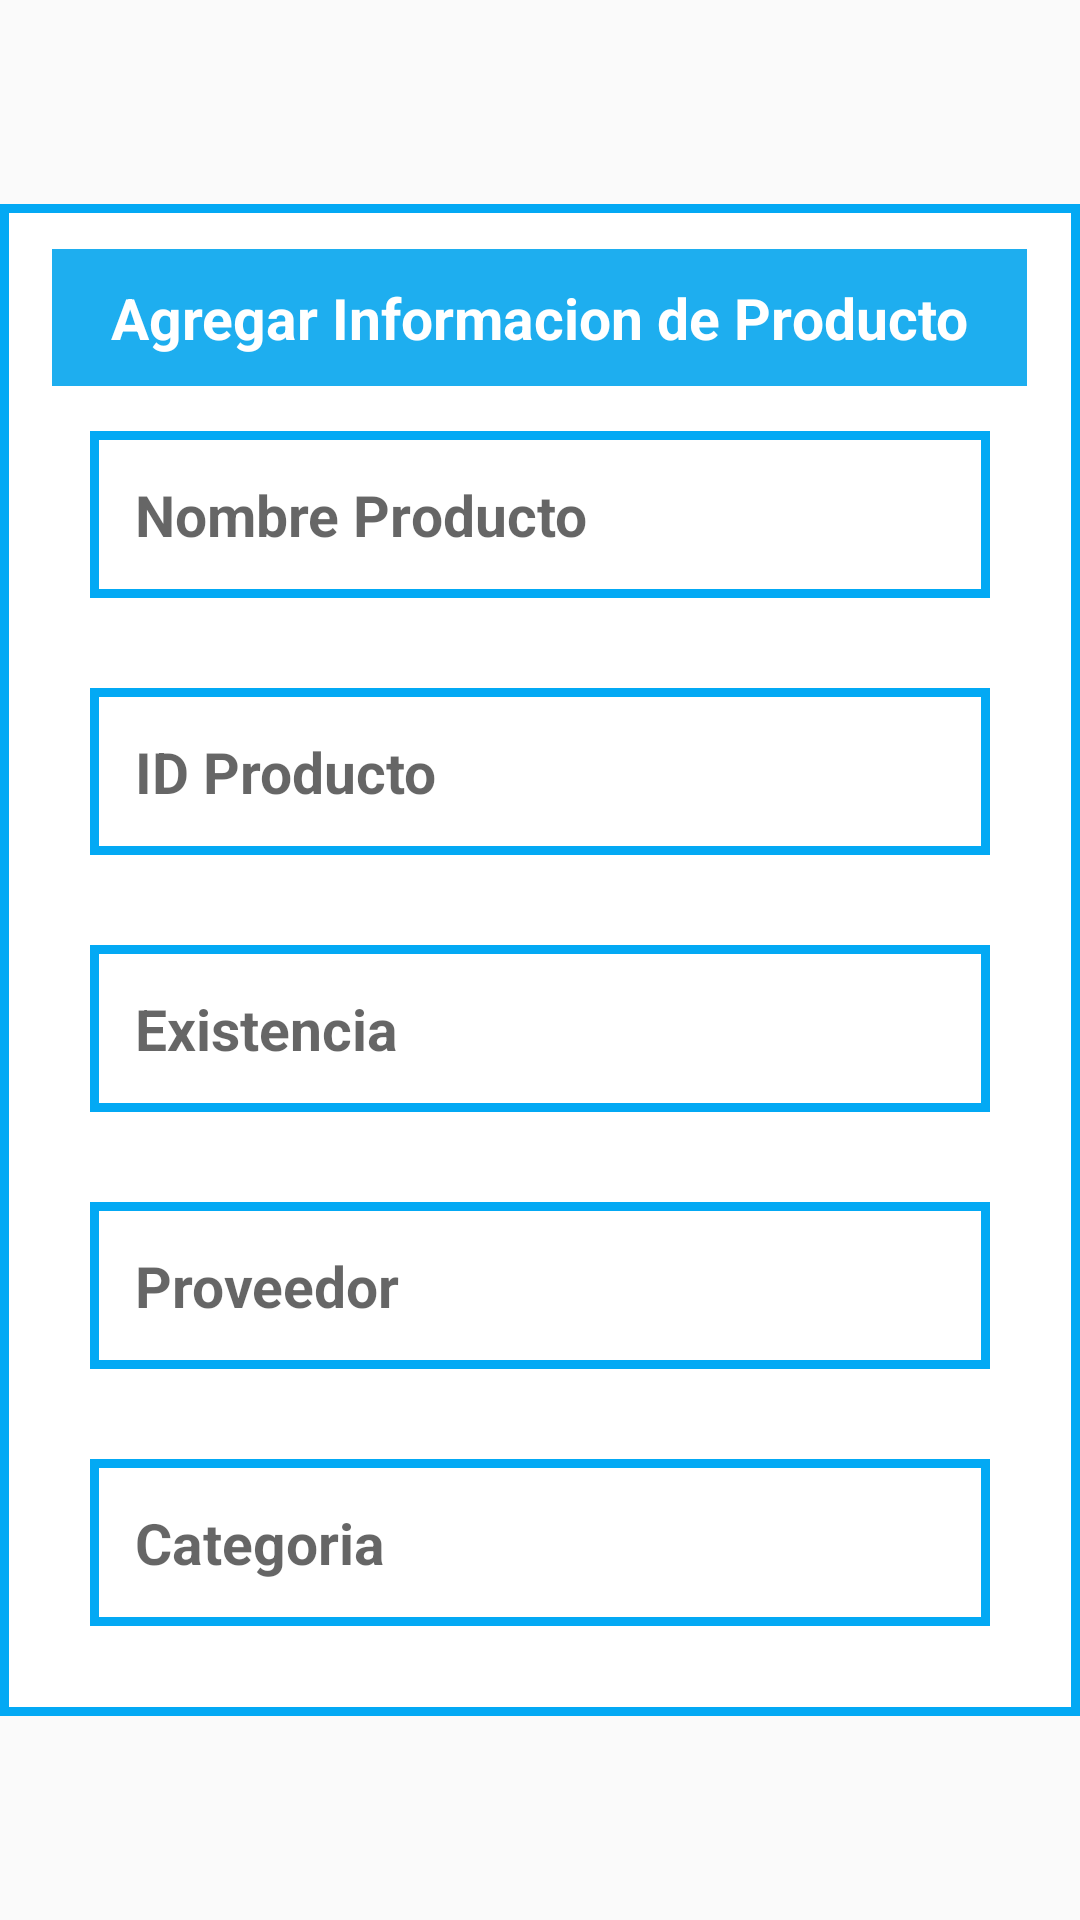

Layout XML and referenced resources for this Android screen:
<!-- AndroidManifest.xml: application theme Theme.Interfaz -->
<!-- res/layout/activity_productos_datos.xml -->
<?xml version="1.0" encoding="utf-8"?>
<LinearLayout
    xmlns:android="http://schemas.android.com/apk/res/android"
    xmlns:app="http://schemas.android.com/apk/res-auto"
    xmlns:tools="http://schemas.android.com/tools"
    android:layout_width="match_parent"
    android:layout_height="match_parent"
    android:gravity="center"
    android:layout_margin="15dp"
    tools:context=".Productos_Datos"
    android:orientation="vertical">

    <LinearLayout
        android:background="@drawable/shape_background"
        android:orientation="vertical"
        android:padding="15dp"
        android:paddingBottom="15dp"
        android:paddingLeft="15dp"
        android:paddingRight="15dp"
        android:paddingTop="10dp"
        android:layout_width="match_parent"
        android:layout_height="wrap_content">

        <EditText
            android:layout_width="325dp"
            android:layout_height="wrap_content"
            android:layout_gravity="center"
            android:background="#1EAEEF"
            android:gravity="center"
            android:padding="10dp"
            android:paddingLeft="15dp"
            android:paddingTop="8dp"
            android:paddingRight="15dp"
            android:paddingBottom="8dp"
            android:text="Agregar Informacion de Producto"
            android:textColor="@color/white"
            android:textSize="19sp"
            android:textStyle="bold"/>
        <EditText
            android:id="@+id/Productonombre"
            android:hint="Nombre Producto"
            android:background="@drawable/shape_background"
            android:padding="15dp"
            android:inputType="textPersonName"
            android:textColor="@color/black"
            android:textSize="19sp"
            android:textStyle="bold"
            android:layout_marginLeft="15dp"
            android:layout_marginRight="15dp"
            android:layout_marginBottom="15dp"
            android:layout_marginTop="5dp"
            android:layout_margin="15dp"
            android:layout_width="match_parent"
            android:layout_height="wrap_content"/>
        <EditText
            android:id="@+id/Productoid"
            android:hint="ID Producto"
            android:background="@drawable/shape_background"
            android:padding="15dp"
            android:inputType="text"
            android:textColor="#7A7A7A"
            android:textSize="19sp"
            android:textStyle="bold"
            android:layout_marginLeft="15dp"
            android:layout_marginRight="15dp"
            android:layout_marginBottom="15dp"
            android:layout_marginTop="5dp"
            android:layout_margin="15dp"
            android:layout_width="match_parent"
            android:layout_height="wrap_content"/>
        <EditText
            android:id="@+id/Productoexistencia"
            android:hint="Existencia"
            android:background="@drawable/shape_background"
            android:padding="15dp"
            android:inputType="text"
            android:textColor="#7A7A7A"
            android:textSize="19sp"
            android:textStyle="bold"
            android:layout_marginLeft="15dp"
            android:layout_marginRight="15dp"
            android:layout_marginBottom="15dp"
            android:layout_marginTop="5dp"
            android:layout_margin="15dp"
            android:layout_width="match_parent"
            android:layout_height="wrap_content"/>
        <EditText
            android:id="@+id/Provproducto"
            android:hint="Proveedor"
            android:background="@drawable/shape_background"
            android:padding="15dp"
            android:inputType="text"
            android:textColor="#7A7A7A"
            android:textSize="19sp"
            android:textStyle="bold"
            android:layout_marginLeft="15dp"
            android:layout_marginRight="15dp"
            android:layout_marginBottom="15dp"
            android:layout_marginTop="5dp"
            android:layout_margin="15dp"
            android:layout_width="match_parent"
            android:layout_height="wrap_content"/>
        <EditText
            android:id="@+id/Categoriaproducto"
            android:hint="Categoria"
            android:background="@drawable/shape_background"
            android:padding="15dp"
            android:inputType="text"
            android:textColor="#7A7A7A"
            android:textSize="19sp"
            android:textStyle="bold"
            android:layout_marginLeft="15dp"
            android:layout_marginRight="15dp"
            android:layout_marginBottom="15dp"
            android:layout_marginTop="5dp"
            android:layout_margin="15dp"
            android:layout_width="match_parent"
            android:layout_height="wrap_content"/>
    </LinearLayout>
</LinearLayout>
<!-- resources referenced by this layout -->
<resources>
  <color name="black">#FF000000</color>
  <color name="white">#FFFFFFFF</color>
  <!-- drawable shape_background (drawable) -->
  <?xml version="1.0" encoding="utf-8"?>
  <shape
      android:shape="rectangle"
      xmlns:android="http://schemas.android.com/apk/res/android">
      <solid
          android:color="@color/white"/>
      <stroke android:color="#03A9F4"
              android:width="3dp"/>
  </shape>
  <style name="Theme.Interfaz" parent="Theme.MaterialComponents.DayNight.DarkActionBar.Bridge">
          
          <item name="colorPrimary">#0821AC</item>
          <item name="colorPrimaryVariant">@color/purple_700</item>
          <item name="colorOnPrimary">@color/white</item>
          
          <item name="colorSecondary">@color/teal_200</item>
          <item name="colorSecondaryVariant">@color/teal_700</item>
          <item name="colorOnSecondary">@color/black</item>
          <item name="titleTextColor">@color/ActionBarTitleColor</item>
          
          <item name="android:statusBarColor" tools:targetApi="l">?attr/colorPrimaryVariant</item>
          
      </style>
  <color name="purple_700">#FF3700B3</color>
  <color name="teal_200">#FF03DAC5</color>
  <color name="teal_700">#FF018786</color>
  <color name="ActionBarTitleColor">#FFFFFF</color>
</resources>
